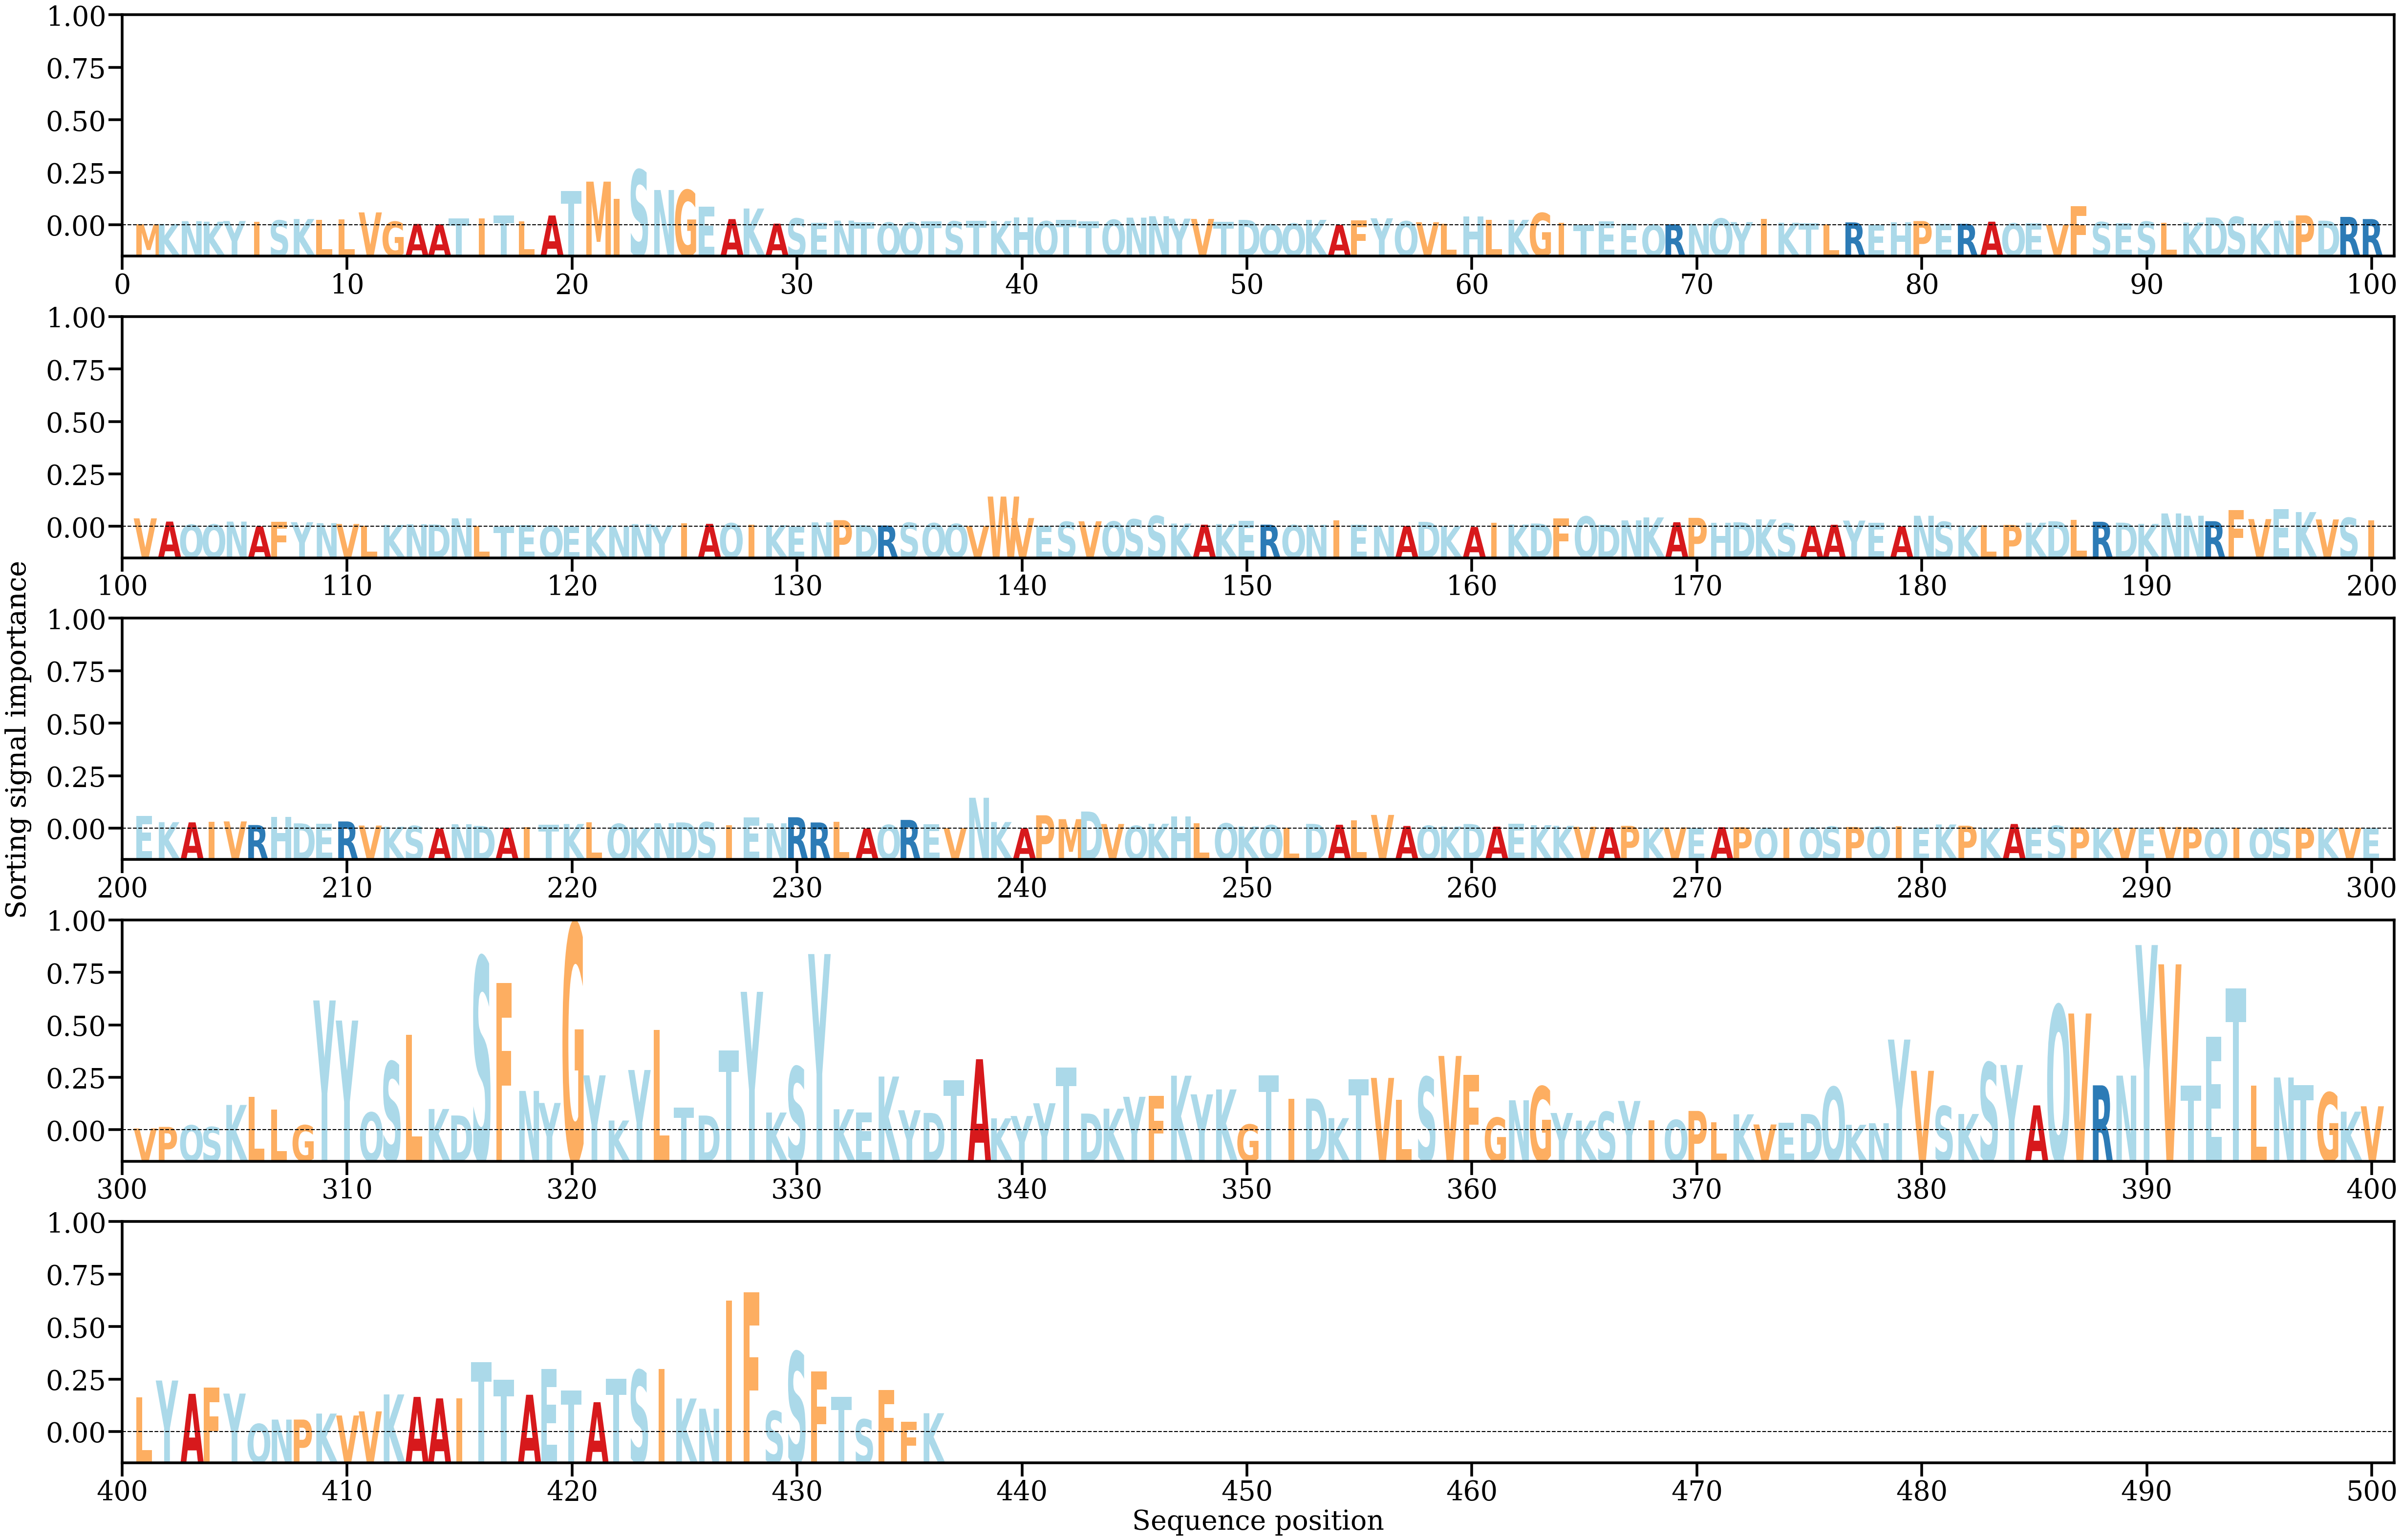

Source data for this figure (header and first rows):
AA, Alpha
M, [0.00017955]
K, [0.00020671]
N, [0.00055522]
K, [0.00048903]
Y, [0.00057385]
I, [0.0004797]
S, [0.0006462]
K, [0.00082125]
L, [0.00070291]
L, [0.00079073]
V, [0.00164172]
G, [0.0004887]
A, [0.00020573]
A, [0.00017389]
T, [0.00087931]
I, [0.0009135]
T, [0.0012765]
L, [0.0005435]
A, [0.00125751]
T, [0.00427853]
M, [0.00546239]
I, [0.0033094]
S, [0.00692734]
N, [0.00442081]
G, [0.00441425]
E, [0.00233363]
A, [0.00081038]
K, [0.00212475]
A, [0.00024374]
S, [0.00089682]
E, [0.00036404]
N, [0.00062113]
T, [0.00042746]
Q, [0.00038742]
Q, [0.00040209]
T, [0.00050451]
S, [0.00052435]
T, [0.00060756]
K, [0.00057157]
H, [0.00103698]
Q, [0.00054996]
T, [0.00070675]
T, [0.00053432]
Q, [0.00072214]
N, [0.00099171]
N, [0.00116655]
Y, [0.00087186]
V, [0.00083327]
T, [0.00047349]
D, [0.00071316]
Q, [0.00014692]
Q, [0.00026378]
K, [0.00071704]
A, [9.9205005e-05]
F, [0.0006557]
Y, [0.00091222]
Q, [0.0005424]
V, [0.00042436]
L, [0.00022067]
H, [0.00116739]
... 376 more rows
